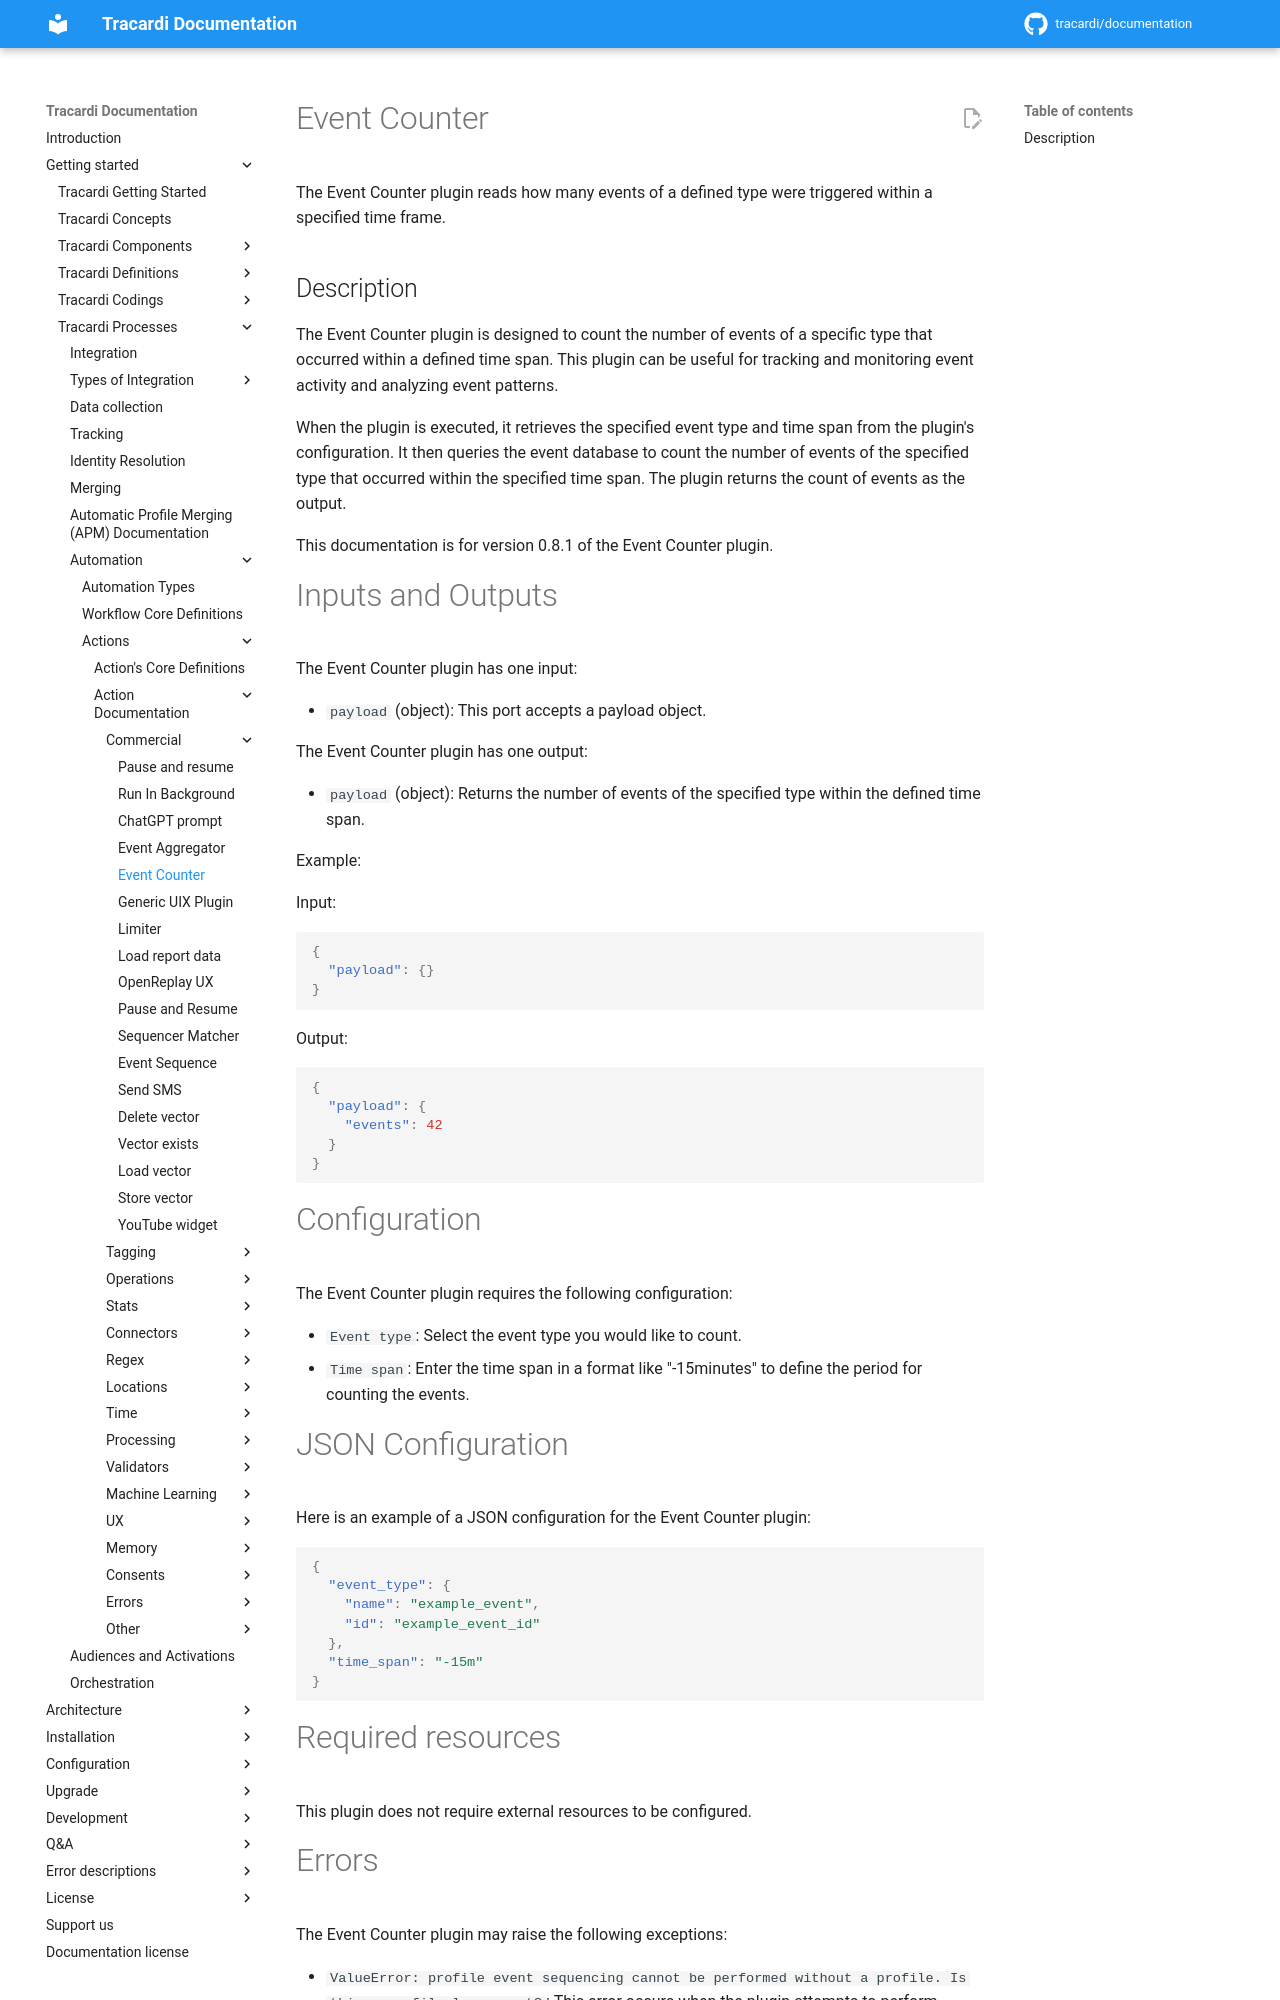

repository: Tracardi/documentation · page: 1.1.x/getting_started/processes/workflow/actions/commercial/event_counter/index.html · generator: mkdocs

# Event Counter

The Event Counter plugin reads how many events of a defined type were triggered within a specified time frame.

## Description

The Event Counter plugin is designed to count the number of events of a specific type that occurred within a defined
time span. This plugin can be useful for tracking and monitoring event activity and analyzing event patterns.

When the plugin is executed, it retrieves the specified event type and time span from the plugin's configuration. It
then queries the event database to count the number of events of the specified type that occurred within the specified
time span. The plugin returns the count of events as the output.

This documentation is for version 0.8.1 of the Event Counter plugin.

# Inputs and Outputs

The Event Counter plugin has one input:

- `payload` (object): This port accepts a payload object.

The Event Counter plugin has one output:

- `payload` (object): Returns the number of events of the specified type within the defined time span.

Example:

Input:

```json
{
  "payload": {}
}
```

Output:

```json
{
  "payload": {
    "events": 42
  }
}
```

# Configuration

The Event Counter plugin requires the following configuration:

- `Event type`: Select the event type you would like to count.
- `Time span`: Enter the time span in a format like "-15minutes" to define the period for counting the events.

# JSON Configuration

Here is an example of a JSON configuration for the Event Counter plugin:

```json
{
  "event_type": {
    "name": "example_event",
    "id": "example_event_id"
  },
  "time_span": "-15m"
}
```

# Required resources

This plugin does not require external resources to be configured.
